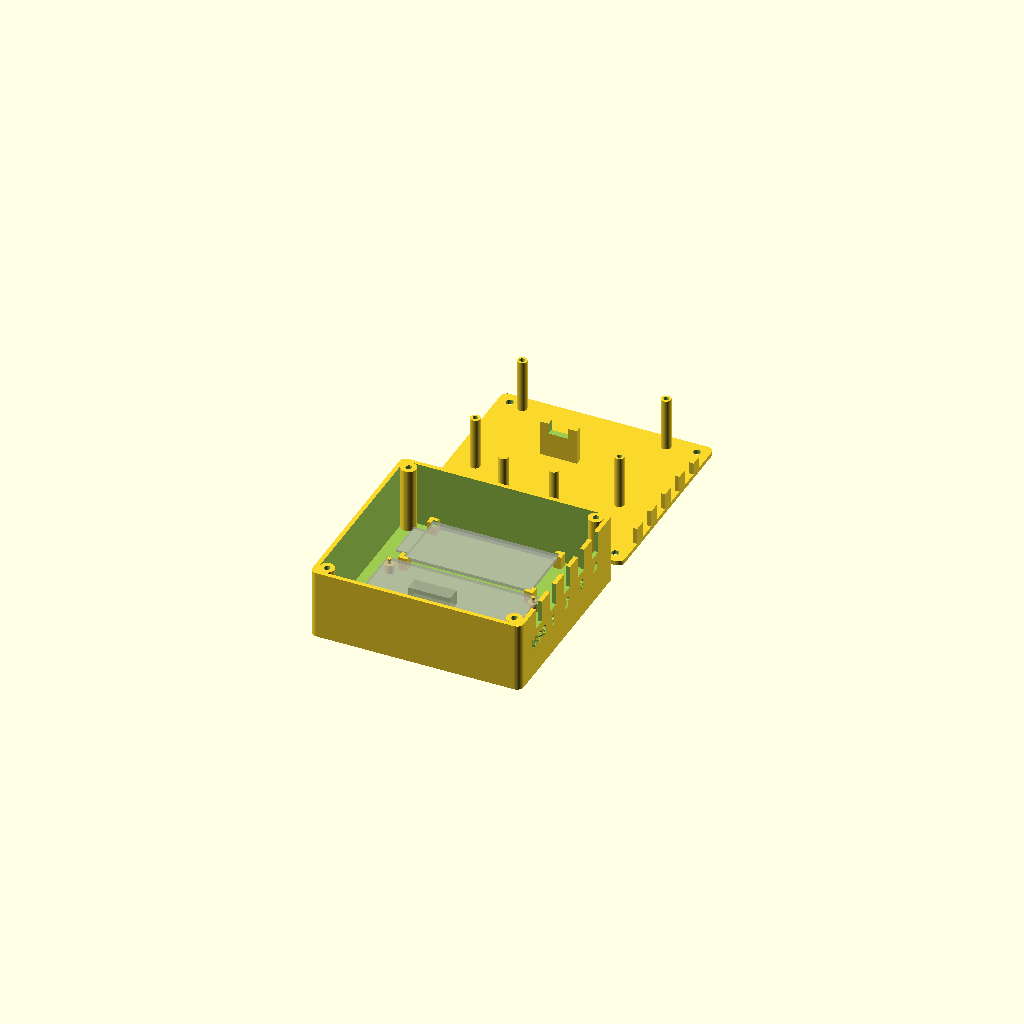
Cell 1: the model at its default parameters.
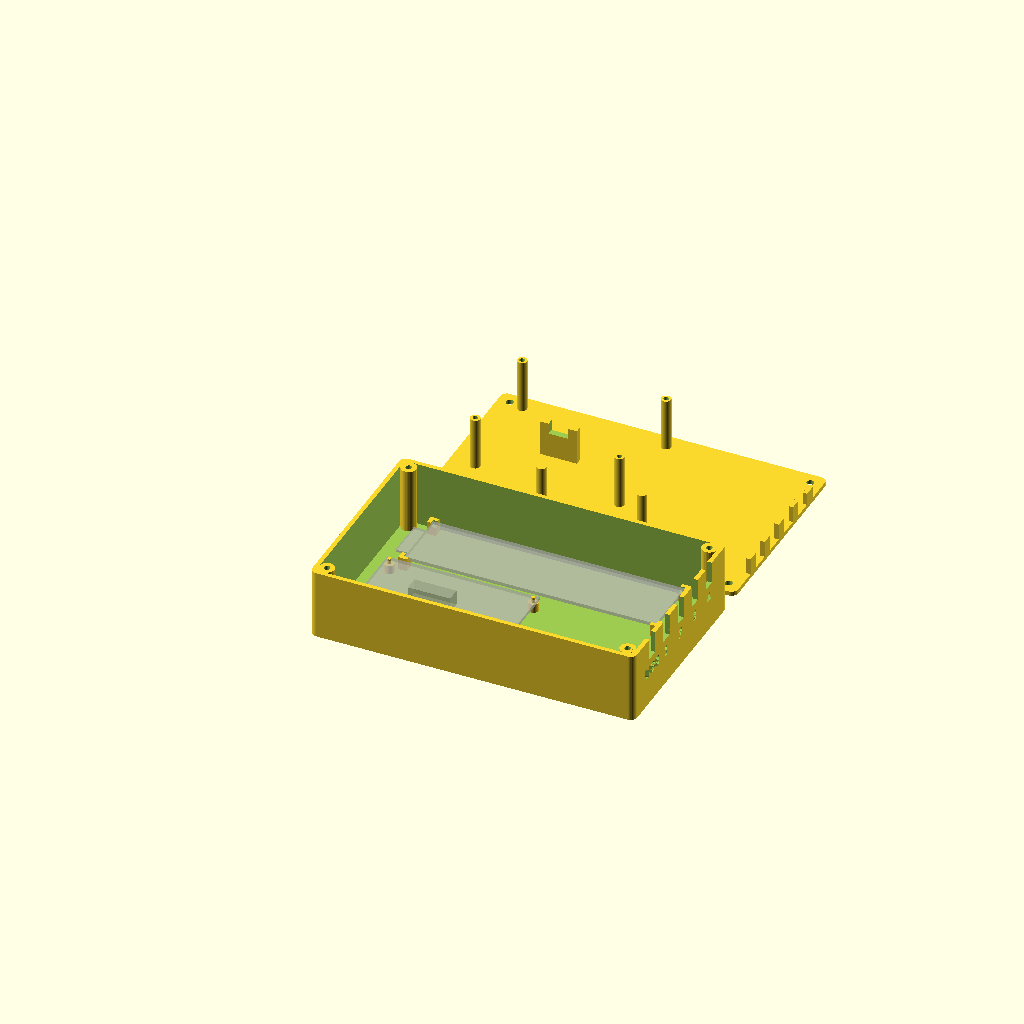
Cell 2 — esp_l set to 115.3, the other parameters unchanged.
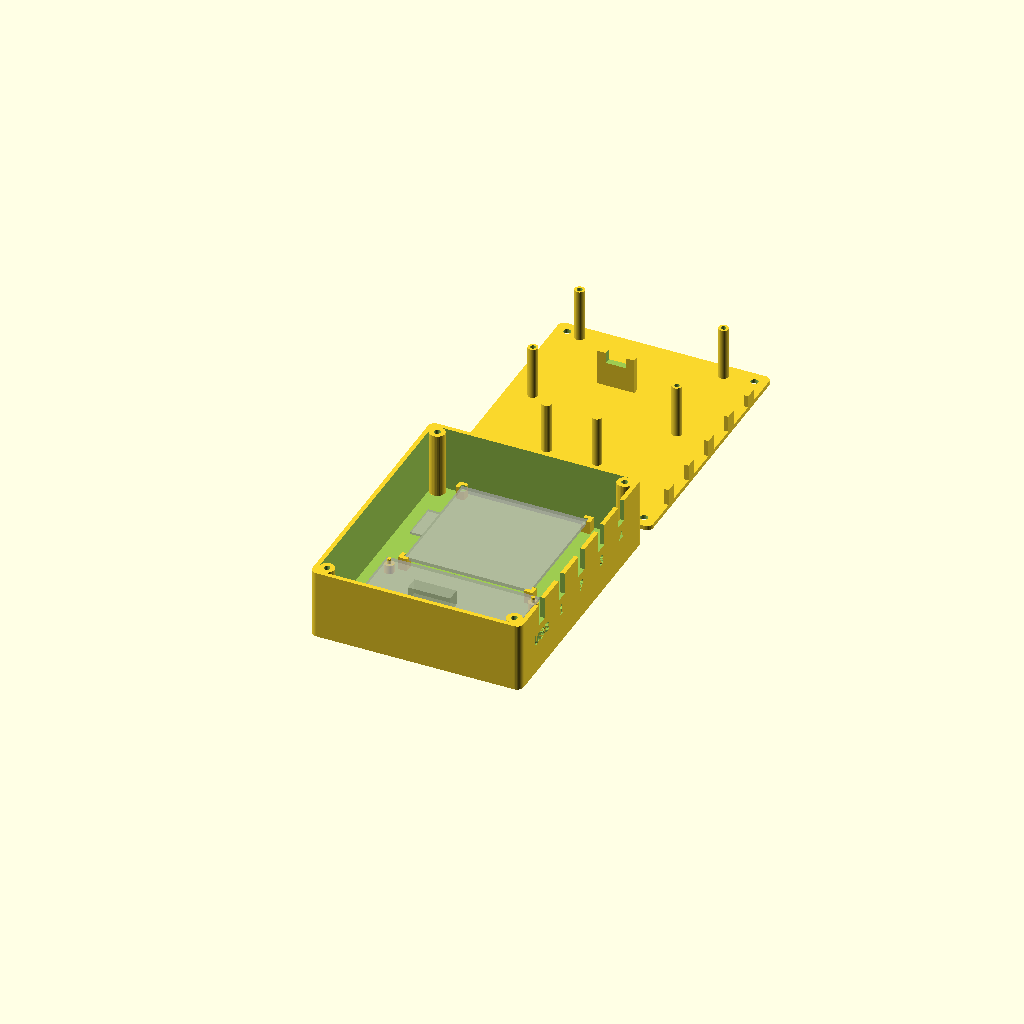
Cell 3: the same model with esp_w = 56.48.
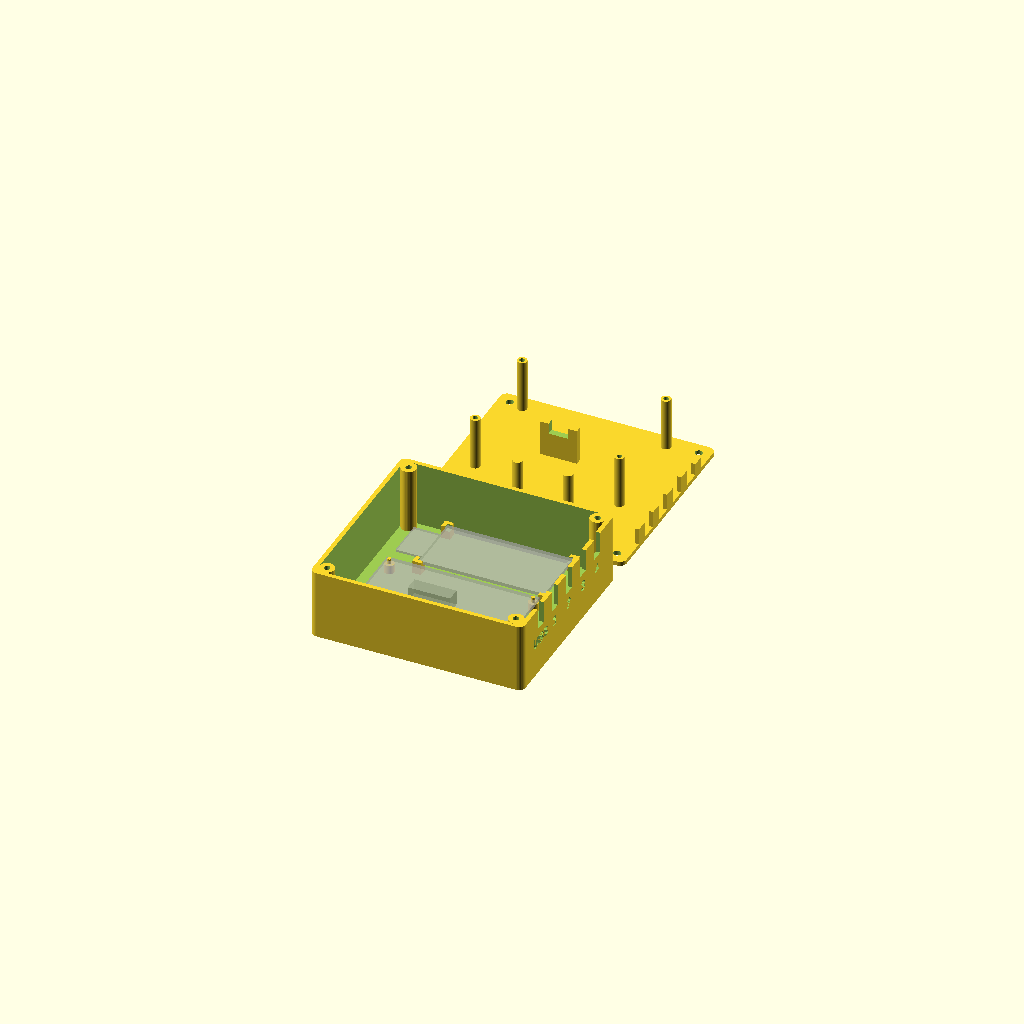
Cell 4: the same model with esp_ant = 13.
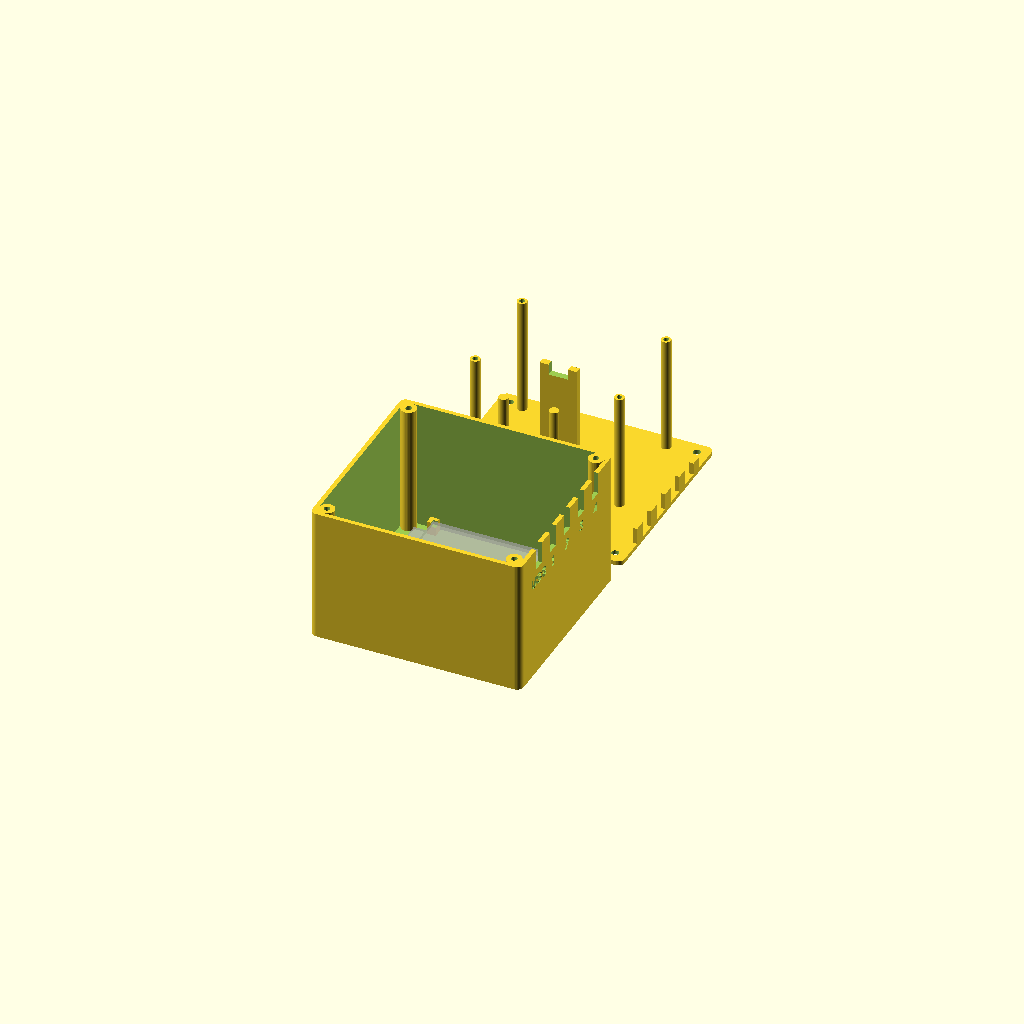
Cell 5: the same model with inner_h = 60.
One fixed orthographic camera (rotation 55°, 0°, 25°; colour scheme Cornfield) for every cell.
Source of the model, hardware/enclosure/controller-box.scad:
// Synth Mage controller box: a tray and a screw-down lid, printed.
// Option 1 of the three concepts (square, screw lid), chosen 12 Nov 2026.
//
// Board positions were proved with fit plate two on 12 Nov 2026. The lid,
// its clamp posts and the cable slots are untested until the first print.
//
// To use: change a number, press F5 to preview, F6 to render, then
// File > Export > STL for PrusaSlicer.
//
// All sizes are millimetres. The origin is the inside corner of the tray
// floor; X runs along the length, Y across the width, Z up.
// The -X end holds the ESP32 antenna; the +X end is the cable end, where
// the perfboard's capacitor and USB cable sit and the slots are cut.

// ---------------------------------------------------------------- what to draw
// "all"      tray and lid as they go on the printer
// "tray"     the tray alone, for export
// "lid"      the lid alone, upside down as printed, for export
// "assembly" lid in place on the tray, to look at
// "clash"    anything where lid and tray overlap (should be empty)
// "fitplate" the thin test plate for board positions
part  = "all";
board = "perfboard";   // "perfboard" (board four) or "printed" (OSH Park board)

// ---------------------------------------------------------------- the boards
// Shifter board: length, width, mounting-hole spacing and hole diameter.
pb_l       = board == "printed" ? 56  : 69.8;  // perfboard: measured
pb_w       = board == "printed" ? 52  : 50.06; // perfboard: measured
pb_hole_dx = board == "printed" ? 49  : 66;    // perfboard: proved by fit plate two
pb_hole_dy = board == "printed" ? 45  : 46;    // perfboard: proved by fit plate two
pb_hole_d  = board == "printed" ? 3.2 : 2.0;   // perfboard: caliper 2.0 to 2.1
pb_t       = 1.6;                              // board thickness

// ESP32: the circuit board itself, and how far the antenna end of the
// module hangs past one end of it. No mounting holes. It lies plugs-up.
esp_l   = 57.65;       // measured 12 Nov 2026
esp_w   = 28.24;       // measured 12 Nov 2026
esp_ant = 6.5;         // antenna overhang, measured 12 Nov 2026

// Clear height inside, floor to underside of lid.
// Measured 12 Nov 2026: shifter board 21.5 high, ESP32 with plugs 20 high.
// ESP32: 4 (cradle) + 20 + about 6 for the leads to bend = 30.
inner_h = 30;

// ---------------------------------------------------------------- choices
wall       = 2;        // side walls
floor_t    = 2;        // tray floor
lid_t      = 2;        // lid plate
corner_r   = 3;        // rounding of the outside corners
gap        = 3;        // space between a board and a wall or another board
cable_room = 15;       // free space at the cable end for bends and loops

post_h   = 4;          // board sits this far above the floor (room for solder joints)
post_d   = 4.5;        // post diameter, tray and lid
peg_h    = 2.5;        // peg that goes up through the board's mounting hole
peg_fit  = 0.3;        // peg is this much thinner than the hole

esp_post_h = 4;        // ESP32 sits this far above the floor
esp_fit    = 0.4;      // slack around the ESP32 outline

// Posts under the lid that stop the boards lifting off their supports.
pb_clamp_gap  = 0.2;   // air between a lid post and the top of the shifter board
esp_clamp_gap = 1.0;   // same for the ESP32, which rests a little high on its solder joints

// Chip hold-down, perfboard only. The chip fell out of its socket once, so a
// blade under the lid stops it rising. Its place comes from the hole map:
// pins in columns 09 and 12, rows H to N, on a 2.54 mm grid of 18 x 24 holes
// centred on the board. Row A is at the antenna end; column 18 faces the ESP32.
chip_post = board == "perfboard";
chip_dx   = -1.5*2.54; // chip centre from board centre, along the box (toward the antenna end)
chip_dy   =  1.0*2.54; // chip centre from board centre, across the box (toward the ESP32)
chip_l    = 19.3;      // chip body, 14-pin DIP
chip_w    = 6.4;
chip_top  = 7;         // board surface to top of chip, measured 13 Nov 2026
chip_gap  = 1.0;       // air between blade and chip (the legs sit about 3 deep in the socket)
blade_l   = 17;        // blade runs along the chip
blade_t   = 3;
notch_l   = 9;         // gap in the middle of the blade for the GND lead that crosses the chip
notch_h   = 5;

boss_d        = 7;     // corner pillars the lid screws into
screw_pilot_d = 2.8;   // pilot hole for an M3 screw cutting its own thread (tested)
screw_clear_d = 3.4;   // hole in the lid that an M3 screw drops through

// Cable slots in the +X end wall, listed from the perfboard side across.
// Each cable drops in from above; a tongue on the lid closes the slot over it.
slot_labels = ["USB", "1", "2", "3", "4"];
slot_gaps   = [4.5, 2.5, 2.5, 2.5, 2.5];   // height left for each cable under its tongue
slot_w      = 6;
slot_depth  = 10;      // measured down from the top edge of the wall
tongue_fit  = 0.6;     // tongue is this much narrower than the slot
label_size  = 5;
label_depth = 0.6;     // how deep the labels are cut

$fn = 32;              // smoothness of round parts

// ---------------------------------------------------------------- layout
left = boss_d + 1;                                   // boards start past the pillars
span = max(pb_l, esp_ant + esp_l);                   // longest thing along X
in_l = left + span + cable_room;                     // inside length
in_w = gap + pb_w + gap + esp_w + gap;               // inside width
pb_x  = left;            pb_y  = gap;                // shifter board corner
esp_x = left + esp_ant;  esp_y = gap + pb_w + gap;   // ESP32 board corner

chip_cx = pb_x + pb_l/2 + chip_dx;                   // chip centre
chip_cy = pb_y + pb_w/2 + chip_dy;

slot_n = len(slot_labels);
function slot_y(k) = boss_d + 2 + (k + 0.5)*(in_w - 2*(boss_d + 2))/slot_n;

// Centres of the shifter board's four mounting holes.
function hole_xy() = [for (i = [0, 1], j = [0, 1])
    [pb_x + (pb_l - pb_hole_dx)/2 + i*pb_hole_dx,
     pb_y + (pb_w - pb_hole_dy)/2 + j*pb_hole_dy]];

// Centres of the four lid screws.
function screw_xy() = [for (i = [0, 1], j = [0, 1])
    [i ? in_l - boss_d/2 : boss_d/2, j ? in_w - boss_d/2 : boss_d/2]];

echo(str("Inside: ", in_l, " x ", in_w, " x ", inner_h, " mm"));
echo(str("Outside: ", in_l + 2*wall, " x ", in_w + 2*wall, " x ",
         inner_h + floor_t + lid_t, " mm"));

// ---------------------------------------------------------------- shapes
// A box with rounded vertical corners, sitting on Z = 0.
module rbox(l, w, h, r) {
    hull() for (x = [r, l - r], y = [r, w - r])
        translate([x, y, 0]) cylinder(r = r, h = h);
}

// Posts for the shifter board and a corner cradle for the ESP32.
module internals() {
    for (p = hole_xy()) translate([p[0], p[1], 0]) {
        cylinder(d = post_d, h = post_h);
        cylinder(d = pb_hole_d - peg_fit, h = post_h + peg_h);
    }
    difference() {
        for (i = [0, 1], j = [0, 1])
            translate([esp_x + i*esp_l - 2, esp_y + j*esp_w - 2, 0])
                cube([4, 4, esp_post_h + 2]);
        translate([esp_x - esp_fit/2, esp_y - esp_fit/2, esp_post_h])
            cube([esp_l + esp_fit, esp_w + esp_fit, 10]);
    }
}

// One lid pillar in the corner at the origin, without its screw hole.
module boss_solid() {
    translate([boss_d/2, boss_d/2, 0]) cylinder(d = boss_d, h = inner_h);
    translate([-0.5, -0.5, 0]) cube([boss_d/2 + 0.5, boss_d/2 + 0.5, inner_h]);
}

module bosses() {
    difference() {
        for (i = [0, 1], j = [0, 1])
            translate([i ? in_l : 0, j ? in_w : 0, 0])
                mirror([i, 0, 0]) mirror([0, j, 0]) boss_solid();
        for (p = screw_xy())
            translate([p[0], p[1], inner_h - 12])
                cylinder(d = screw_pilot_d, h = 13);
    }
}

module cable_slots() {
    for (k = [0 : slot_n - 1])
        translate([in_l - 1, slot_y(k) - slot_w/2, inner_h - slot_depth])
            cube([wall + 2, slot_w, slot_depth + 1]);
}

// Labels cut into the outside of the end wall, under each slot.
module wall_labels() {
    for (k = [0 : slot_n - 1])
        translate([in_l + wall - label_depth, slot_y(k), inner_h - slot_depth - 6])
            rotate([90, 0, 90]) linear_extrude(label_depth + 1)
                text(slot_labels[k], size = label_size, halign = "center",
                     valign = "center", font = "Liberation Sans:style=Bold");
}

// The same labels cut into the top of the lid, readable from the cable end.
module lid_labels() {
    for (k = [0 : slot_n - 1])
        translate([in_l - 6, slot_y(k), inner_h + lid_t - label_depth])
            rotate([0, 0, 90]) linear_extrude(label_depth + 1)
                text(slot_labels[k], size = label_size, halign = "center",
                     valign = "center", font = "Liberation Sans:style=Bold");
}

module tray() {
    difference() {
        translate([-wall, -wall, -floor_t])
            rbox(in_l + 2*wall, in_w + 2*wall, inner_h + floor_t, corner_r);
        cube([in_l, in_w, inner_h + 1]);
        cable_slots();
        wall_labels();
    }
    bosses();
    internals();
}

// The lid, drawn in place on top of the tray.
module lid() {
    difference() {
        translate([-wall, -wall, inner_h])
            rbox(in_l + 2*wall, in_w + 2*wall, lid_t, corner_r);
        for (p = screw_xy())
            translate([p[0], p[1], inner_h - 1])
                cylinder(d = screw_clear_d, h = lid_t + 2);
        lid_labels();
    }

    bite = 0.5;   // posts and tongues run this far up into the lid plate, so they print as one piece

    // posts that sit over the pegs and hold the shifter board down
    pb_top = post_h + pb_t + pb_clamp_gap;
    for (p = hole_xy()) translate([p[0], p[1], pb_top]) difference() {
        cylinder(d = post_d, h = inner_h - pb_top + bite);
        translate([0, 0, -1]) cylinder(d = pb_hole_d + 0.4, h = peg_h + 1);
    }

    // two posts that hold the ESP32 down along its centre line
    esp_top = esp_post_h + pb_t + esp_clamp_gap;
    for (f = [0.3, 0.7])
        translate([esp_x + f*esp_l, esp_y + esp_w/2, esp_top])
            cylinder(d = post_d, h = inner_h - esp_top + bite);

    // blade that stops the chip rising out of its socket; it touches the two
    // ends of the chip and leaves the middle open for the wire that crosses it
    if (chip_post) {
        cz = post_h + pb_t + chip_top + chip_gap;
        translate([chip_cx - blade_l/2, chip_cy - blade_t/2, cz]) difference() {
            cube([blade_l, blade_t, inner_h - cz + bite]);
            translate([(blade_l - notch_l)/2, -1, -1])
                cube([notch_l, blade_t + 2, notch_h + 1]);
        }
    }

    // tongues that close each cable slot down to the cable
    for (k = [0 : slot_n - 1])
        translate([in_l, slot_y(k) - (slot_w - tongue_fit)/2,
                   inner_h - slot_depth + slot_gaps[k]])
            cube([wall, slot_w - tongue_fit, slot_depth - slot_gaps[k] + bite]);
}

// The lid turned over, top face on the bed, as it is printed.
module lid_printed() {
    translate([0, in_w, inner_h + lid_t]) rotate([180, 0, 0]) lid();
}

// A thin plate carrying only the posts and cradle: a quick print to check
// that the boards sit where the model says before printing the full tray.
module fitplate() {
    translate([left - 4, 0, -1.2]) cube([span + 20, in_w, 1.2]);
    internals();
    // a short lid pillar, to try an M3 screw in the pilot hole
    translate([left + span + 10, 8, 0]) difference() {
        cylinder(d = boss_d, h = 10);
        translate([0, 0, 1]) cylinder(d = screw_pilot_d, h = 10);
    }
}

// Ghost outlines of the two boards. Shown in preview only, never exported.
module ghosts() {
    %translate([pb_x, pb_y, post_h]) cube([pb_l, pb_w, pb_t]);
    if (chip_post)
        %translate([chip_cx - chip_l/2, chip_cy - chip_w/2, post_h + pb_t])
            cube([chip_l, chip_w, chip_top]);
    %translate([esp_x, esp_y, esp_post_h]) cube([esp_l, esp_w, pb_t]);
    %translate([esp_x - esp_ant, esp_y + esp_w/2 - 9, esp_post_h - 1])
        cube([esp_ant + 19, 18, 1]);
}

// ---------------------------------------------------------------- output
if (part == "tray")     { tray(); ghosts(); }
if (part == "lid")      lid_printed();
if (part == "fitplate") { fitplate(); ghosts(); }
if (part == "assembly") { tray(); ghosts(); lid(); }
if (part == "clash")    intersection() { tray(); lid(); }
if (part == "all") {
    tray(); ghosts();
    translate([0, in_w + 2*wall + 8, -floor_t]) lid_printed();
}
Parameter table extracted from the source (name, type, default, range or options):
part: string, default "all"
board: string, default "perfboard"
pb_t: number, default 1.6
esp_l: number, default 57.65
esp_w: number, default 28.24
esp_ant: number, default 6.5
inner_h: number, default 30
wall: number, default 2
floor_t: number, default 2
lid_t: number, default 2
corner_r: number, default 3
gap: number, default 3
cable_room: number, default 15
post_h: number, default 4
post_d: number, default 4.5
peg_h: number, default 2.5
peg_fit: number, default 0.3
esp_post_h: number, default 4
esp_fit: number, default 0.4
pb_clamp_gap: number, default 0.2
esp_clamp_gap: number, default 1
chip_l: number, default 19.3
chip_w: number, default 6.4
chip_top: number, default 7
chip_gap: number, default 1
blade_l: number, default 17
blade_t: number, default 3
notch_l: number, default 9
notch_h: number, default 5
boss_d: number, default 7
screw_pilot_d: number, default 2.8
screw_clear_d: number, default 3.4
slot_w: number, default 6
slot_depth: number, default 10
tongue_fit: number, default 0.6
label_size: number, default 5
label_depth: number, default 0.6
